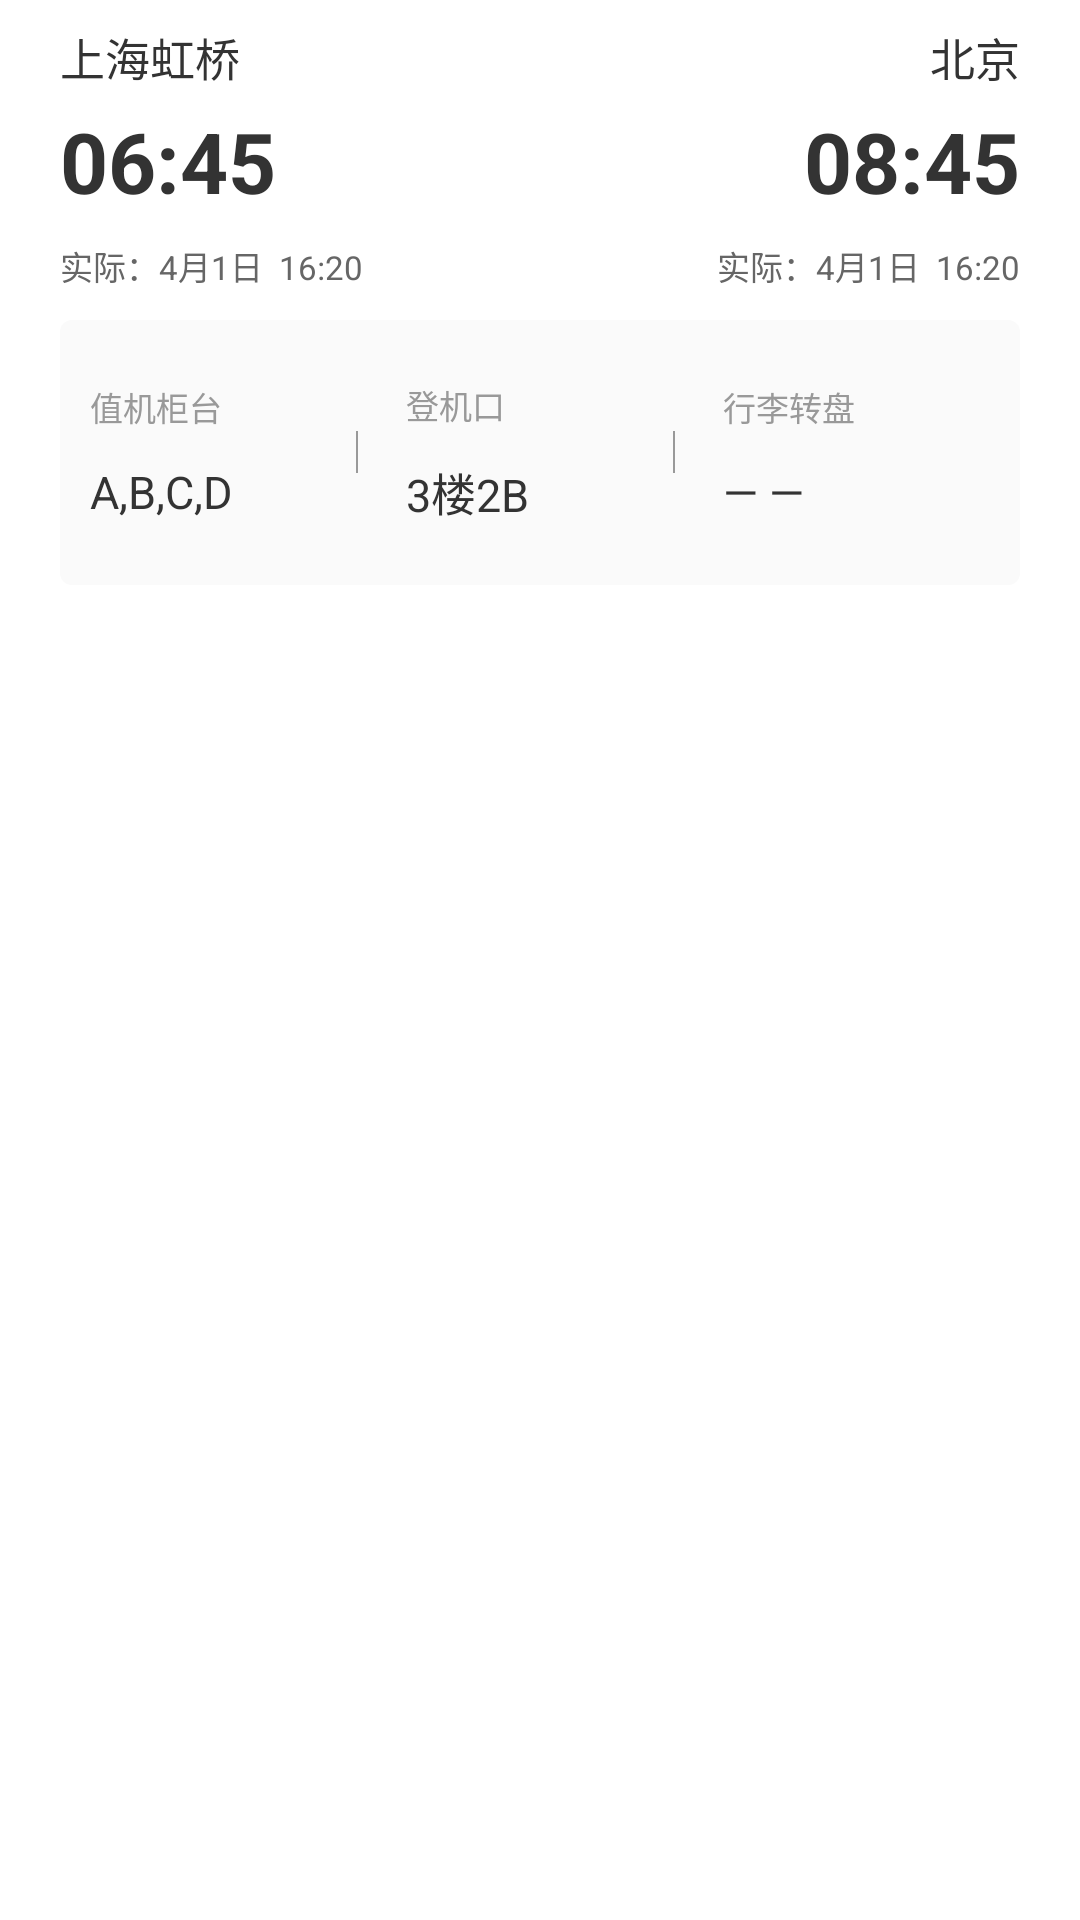

This screen was rendered from an Android layout file. Write that file and the resources it references.
<!-- AndroidManifest.xml: application theme Theme.MotionLayout -->
<!-- res/layout/assistant_flight_content_view.xml -->
<?xml version="1.0" encoding="utf-8"?>
<layout xmlns:android="http://schemas.android.com/apk/res/android"
    xmlns:app="http://schemas.android.com/apk/res-auto">

    <LinearLayout
        android:layout_width="match_parent"
        android:layout_height="wrap_content"
        android:orientation="vertical"
        android:paddingVertical="8dp"
        android:paddingHorizontal="20dp"
        android:background="@android:color/white">

        <androidx.constraintlayout.widget.ConstraintLayout
            android:layout_width="match_parent"
            android:layout_height="wrap_content"
            android:orientation="vertical">

            <TextView
                android:id="@+id/dptAirportName"
                style="@style/TextView.ListPrimary"
                android:layout_width="wrap_content"
                android:layout_height="wrap_content"
                app:layout_constraintStart_toStartOf="parent"
                app:layout_constraintTop_toTopOf="parent"
                android:text="上海虹桥" />

            <TextView
                android:id="@+id/dptStartTime"
                style="@style/TextView.ListPrimary"
                android:layout_width="wrap_content"
                android:layout_height="wrap_content"
                android:layout_marginTop="@dimen/category_margin"
                android:textSize="28sp"
                android:textStyle="bold"
                app:layout_constraintStart_toStartOf="parent"
                app:layout_constraintTop_toBottomOf="@id/dptAirportName"
                android:text="06:45" />


            <TextView
                android:id="@+id/dptEndTime"
                style="@style/TextView.ListPrimary"
                android:layout_width="wrap_content"
                android:layout_height="wrap_content"
                android:layout_marginTop="@dimen/category_margin"
                android:textSize="28sp"
                android:textStyle="bold"
                app:layout_constraintEnd_toEndOf="parent"
                app:layout_constraintTop_toBottomOf="@id/arrAirportName"
                android:text="08:45" />

            <TextView
                android:id="@+id/arrAirportName"
                style="@style/TextView.ListPrimary"
                android:layout_width="wrap_content"
                android:layout_height="wrap_content"
                app:layout_constraintEnd_toEndOf="parent"
                app:layout_constraintTop_toTopOf="parent"
                android:text="北京" />

            <TextView
                android:id="@+id/estimatedDepDate"
                style="@style/TextView.HintSecondary"
                android:layout_width="wrap_content"
                android:layout_height="wrap_content"
                android:visibility="gone"
                android:layout_marginTop="@dimen/row_space"
                app:layout_constraintStart_toStartOf="parent"
                app:layout_constraintTop_toBottomOf="@+id/dptStartTime"
                android:text="预计：4月1日  16:20" />

            <TextView
                android:id="@+id/estimatedArrDate"
                style="@style/TextView.HintSecondary"
                android:visibility="gone"
                android:layout_width="wrap_content"
                android:layout_height="wrap_content"
                android:layout_marginTop="@dimen/row_space"
                app:layout_constraintEnd_toEndOf="parent"
                app:layout_constraintTop_toBottomOf="@+id/dptEndTime"
                android:text="预计：4月1日  16:20" />


            <TextView
                android:id="@+id/actualDepDate"
                style="@style/TextView.HintSecondary"
                android:layout_width="wrap_content"
                android:layout_height="wrap_content"
                android:layout_marginTop="@dimen/row_space"
                app:layout_constraintStart_toStartOf="parent"
                app:layout_constraintTop_toBottomOf="@+id/estimatedDepDate"
                android:text="实际：4月1日  16:20" />

            <TextView
                android:id="@+id/actualArrDate"
                style="@style/TextView.HintSecondary"
                android:layout_width="wrap_content"
                android:layout_height="wrap_content"
                android:layout_marginTop="@dimen/row_space"
                app:layout_constraintEnd_toEndOf="parent"
                app:layout_constraintTop_toBottomOf="@+id/estimatedArrDate"
                android:text="实际：4月1日  16:20" />


        </androidx.constraintlayout.widget.ConstraintLayout>

        <LinearLayout
            android:id="@+id/extraLayout"
            android:layout_width="match_parent"
            android:layout_height="wrap_content"
            android:layout_marginTop="10dp"
            android:background="@drawable/assistant_item_passenger_bg"
            android:orientation="vertical"
            android:padding="10dp">

            <LinearLayout
                android:layout_width="match_parent"
                android:layout_height="wrap_content"
                android:gravity="center_vertical"
                android:orientation="horizontal"
                android:visibility="visible">

                <LinearLayout
                    android:layout_width="0dp"
                    android:layout_height="wrap_content"
                    android:layout_weight="1"
                    android:gravity="start"
                    android:orientation="vertical"
                    android:paddingTop="10dp"
                    android:paddingBottom="10dp">

                    <TextView
                        style="@style/TextView.HintHint"
                        android:layout_width="wrap_content"
                        android:layout_height="wrap_content"
                        android:text="@string/assistant_flight_check_in_title" />

                    <TextView
                        android:id="@+id/checkInText"
                        style="@style/TextView.ListPrimary"
                        android:layout_width="wrap_content"
                        android:layout_height="wrap_content"
                        android:layout_marginTop="10dp"
                        android:text="A,B,C,D" />

                </LinearLayout>

                <View
                    style="@style/VerticalDivider"
                    android:layout_height="14dp"
                    android:background="@color/hint" />

                <LinearLayout
                    android:layout_width="0dp"
                    android:layout_height="wrap_content"
                    android:layout_marginLeft="16dp"
                    android:layout_weight="1"
                    android:gravity="start"
                    android:orientation="vertical"
                    android:paddingTop="10dp"
                    android:paddingBottom="10dp">

                    <TextView
                        style="@style/TextView.HintHint"
                        android:layout_width="wrap_content"
                        android:layout_height="wrap_content"
                        android:text="@string/assistant_flight_boarding_port_title" />

                    <TextView
                        android:id="@+id/portText"
                        style="@style/TextView.ListPrimary"
                        android:layout_width="wrap_content"
                        android:layout_height="wrap_content"
                        android:layout_marginTop="10dp"
                        android:text="3楼2B" />

                </LinearLayout>

                <View
                    style="@style/VerticalDivider"
                    android:layout_height="14dp"
                    android:background="@color/hint" />

                <LinearLayout
                    android:layout_width="0dp"
                    android:layout_height="wrap_content"
                    android:layout_marginLeft="16dp"
                    android:layout_weight="1"
                    android:gravity="start"
                    android:orientation="vertical"
                    android:paddingTop="10dp"
                    android:paddingBottom="10dp">

                    <TextView
                        style="@style/TextView.HintHint"
                        android:layout_width="wrap_content"
                        android:layout_height="wrap_content"
                        android:text="@string/assistant_flight_baggage_carousel_title" />

                    <TextView
                        android:id="@+id/baggageText"
                        style="@style/TextView.ListPrimary"
                        android:layout_width="wrap_content"
                        android:layout_height="wrap_content"
                        android:layout_marginTop="10dp"
                        android:text="— —" />

                </LinearLayout>

            </LinearLayout>

        </LinearLayout>

    </LinearLayout>

</layout>
<!-- resources referenced by this layout -->
<resources>
  <color name="hint">#999999</color>
  <dimen name="category_margin">5dp</dimen>
  <dimen name="row_space">8dp</dimen>
  <!-- drawable assistant_item_passenger_bg (drawable) -->
  <?xml version="1.0" encoding="utf-8"?>
  <shape xmlns:android="http://schemas.android.com/apk/res/android">
  
      <solid android:color="#FFFAFAFA" />
  
      <corners android:radius="@dimen/corner_radius_medium"/>
  
  </shape>
  <string name="assistant_flight_baggage_carousel_title">行李转盘</string>
  <string name="assistant_flight_boarding_port_title">登机口</string>
  <string name="assistant_flight_check_in_title">值机柜台</string>
  <style name="TextView.HintHint" parent="TextView">
          <item name="android:textSize">@dimen/text_hint</item>
          <item name="android:textColor">@color/hint</item>
      </style>
  <style name="TextView.HintSecondary" parent="TextView">
          <item name="android:textSize">@dimen/text_hint</item>
          <item name="android:textColor">@color/secondary</item>
      </style>
  <style name="TextView.ListPrimary" parent="TextView">
          <item name="android:textSize">@dimen/text_list</item>
          <item name="android:textColor">@color/primary</item>
      </style>
  <style name="VerticalDivider">
          <item name="android:layout_width">0.5dp</item>
          <item name="android:layout_height">match_parent</item>
          <item name="android:background">@color/line</item>
      </style>
  <style name="Theme.MotionLayout" parent="Theme.MaterialComponents.DayNight.DarkActionBar">
          
          <item name="colorPrimary">@color/purple_500</item>
          <item name="colorPrimaryVariant">@color/purple_700</item>
          <item name="colorOnPrimary">@color/white</item>
          
          <item name="colorSecondary">@color/teal_200</item>
          <item name="colorSecondaryVariant">@color/teal_700</item>
          <item name="colorOnSecondary">@color/black</item>
          
          <item name="android:statusBarColor" tools:targetApi="l">?attr/colorPrimaryVariant</item>
          
      </style>
  <dimen name="corner_radius_medium">4dp</dimen>
  <style name="TextView" parent="@android:style/Widget.TextView">
          <item name="android:layout_width">wrap_content</item>
          <item name="android:layout_height">wrap_content</item>
          <item name="android:gravity">center_vertical</item>
      </style>
  <dimen name="text_hint">11sp</dimen>
  <color name="secondary">#666666</color>
  <dimen name="text_list">15sp</dimen>
  <color name="primary">#333333</color>
  <color name="line">#DEE4E7</color>
  <color name="purple_500">#FF6200EE</color>
  <color name="purple_700">#FF3700B3</color>
  <color name="white">#FFFFFFFF</color>
  <color name="teal_200">#FF03DAC5</color>
  <color name="teal_700">#FF018786</color>
  <color name="black">#FF000000</color>
</resources>
